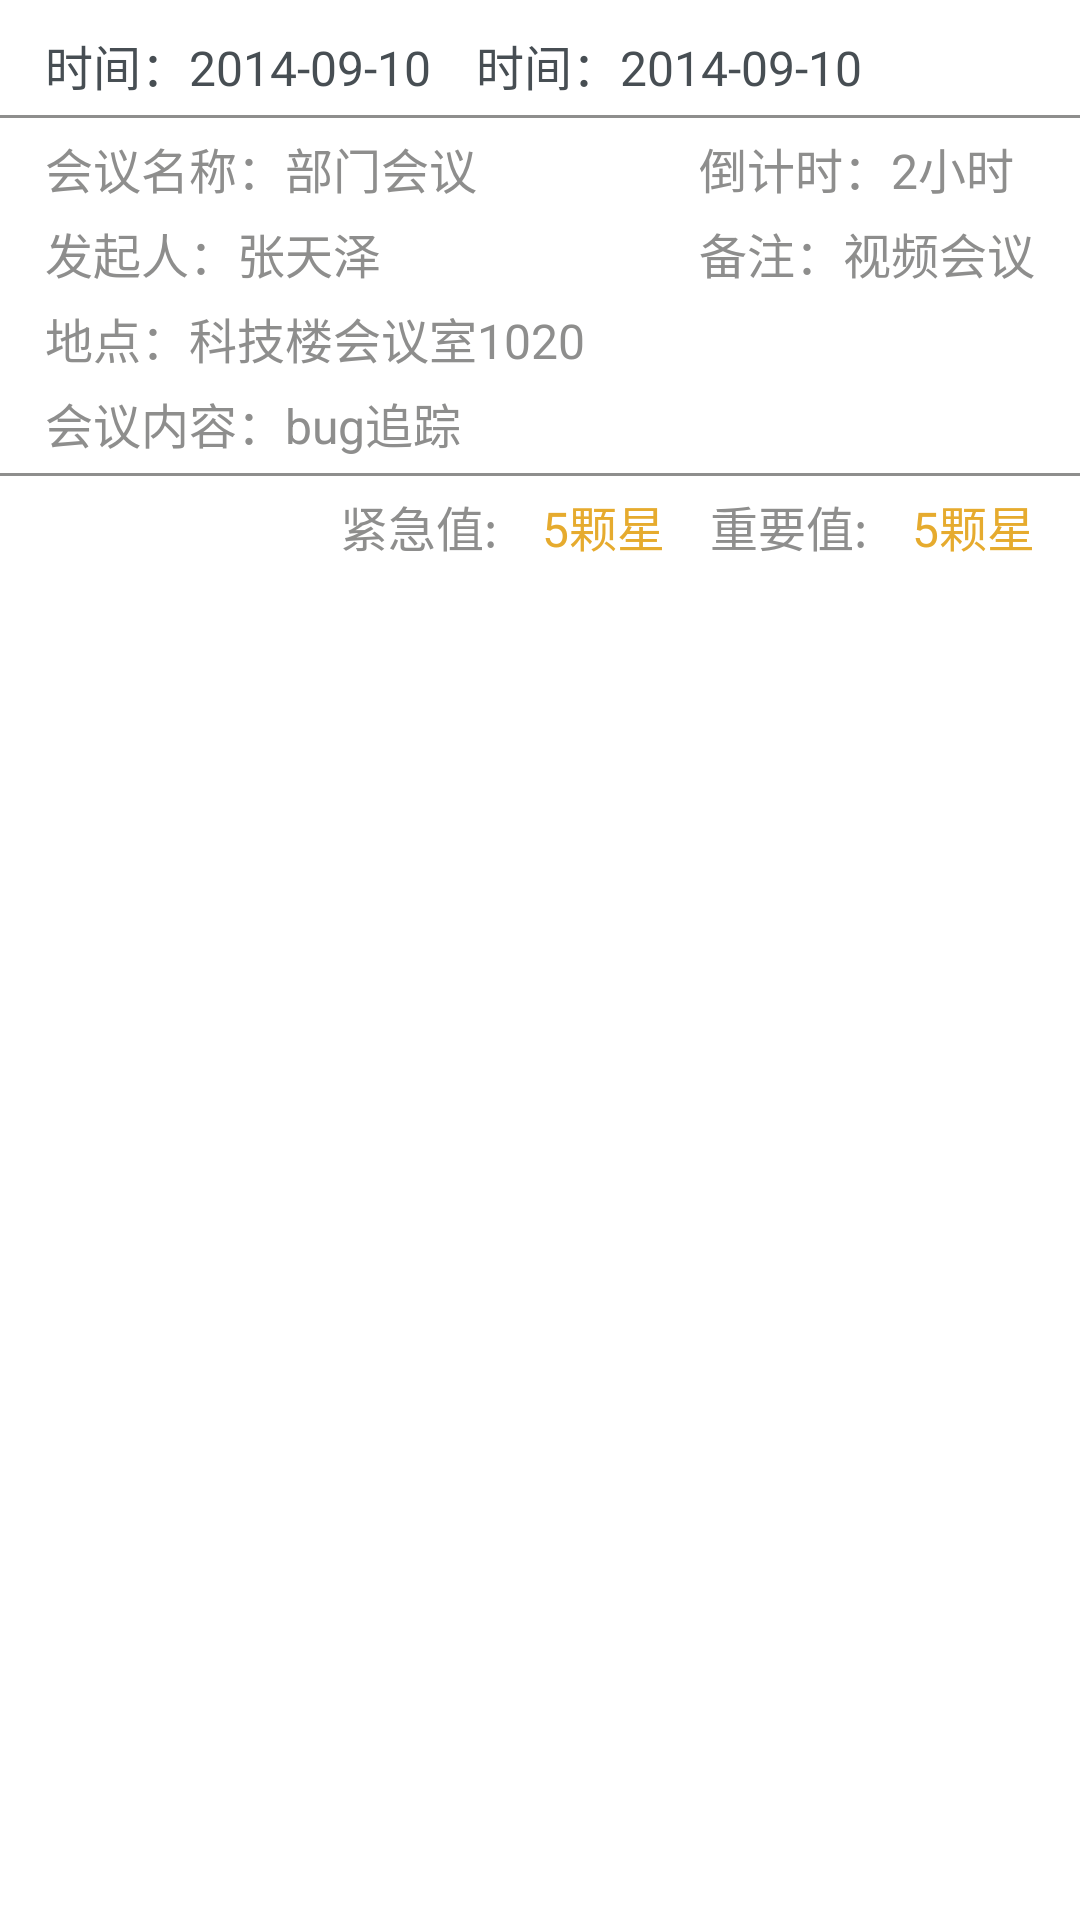

Layout XML and referenced resources for this Android screen:
<!-- AndroidManifest.xml: application theme AppTheme -->
<!-- res/layout/meeting_to_handle_list_items.xml -->
<?xml version="1.0" encoding="utf-8"?>

<LinearLayout xmlns:android="http://schemas.android.com/apk/res/android"
    android:layout_width="match_parent"
    android:layout_height="wrap_content"
    android:background="@drawable/handler_selector"
    android:orientation="vertical" >

    <LinearLayout
        android:layout_width="match_parent"
        android:layout_height="wrap_content" >

        <TextView
            android:id="@+id/meeting_todo_time"
            android:layout_width="wrap_content"
            android:layout_height="wrap_content"
            android:layout_marginLeft="15dp"
            android:layout_marginTop="10dp"
            android:text="时间：2014-09-10"
            android:textColor="@color/txt_deep_gray"
            android:textSize="16sp" />

        <TextView
            android:id="@+id/meeting_todo_duration"
            android:layout_width="wrap_content"
            android:layout_height="wrap_content"
            android:layout_marginLeft="15dp"
            android:layout_marginTop="10dp"
            android:text="时间：2014-09-10"
            android:textColor="@color/txt_deep_gray"
            android:textSize="16sp" />
    </LinearLayout>

    <View
        android:layout_width="match_parent"
        android:layout_height="1dp"
        android:layout_marginTop="5dp"
        android:background="@color/txt_light_gray" />

    <LinearLayout
        android:layout_width="match_parent"
        android:layout_height="wrap_content" >

        <LinearLayout
            android:layout_width="wrap_content"
            android:layout_height="wrap_content"
            android:layout_marginLeft="15dp"
            android:layout_marginTop="5dp"
            android:orientation="vertical" >

            <TextView
                android:id="@+id/meeting_todo_name"
                android:layout_width="wrap_content"
                android:layout_height="wrap_content"
                android:text="会议名称：部门会议"
                android:textColor="@color/txt_light_gray"
                android:textSize="16sp" />

            <TextView
                android:id="@+id/meeting_todo_lanucher"
                android:layout_width="wrap_content"
                android:layout_height="wrap_content"
                android:layout_marginTop="5dp"
                android:text="发起人：张天泽"
                android:textColor="@color/txt_light_gray"
                android:textSize="16sp" />

            <TextView
                android:id="@+id/meeting_todo_place"
                android:layout_width="wrap_content"
                android:layout_height="wrap_content"
                android:layout_marginTop="5dp"
                android:text="地点：科技楼会议室1020"
                android:textColor="@color/txt_light_gray"
                android:textSize="16sp" />
            
            <TextView
                android:id="@+id/meeting_todo_subject"
                android:layout_width="wrap_content"
                android:layout_height="wrap_content"
                android:layout_marginTop="5dp"
                android:text="会议内容：bug追踪"
                android:textColor="@color/txt_light_gray"
                android:textSize="16sp" />
        </LinearLayout>

        <View
            android:layout_width="0dp"
            android:layout_height="match_parent"
            android:layout_weight="1" />

        <LinearLayout
            android:layout_width="wrap_content"
            android:layout_height="wrap_content"
            android:layout_marginRight="15dp"
            android:layout_marginTop="5dp"
            android:orientation="vertical" >

            <TextView
                android:id="@+id/meeting_todo_timeleft"
                android:layout_width="wrap_content"
                android:layout_height="wrap_content"
                android:text="倒计时：2小时"
                android:textColor="@color/txt_light_gray"
                android:textSize="16sp" />

            <TextView
                android:id="@+id/meeting_todo_plus"
                android:layout_width="wrap_content"
                android:layout_height="wrap_content"
                android:layout_marginTop="5dp"
                android:text="备注：视频会议"
                android:textColor="@color/txt_light_gray"
                android:textSize="16sp" />
        </LinearLayout>
    </LinearLayout>

    <View
        android:layout_width="match_parent"
        android:layout_height="1dp"
        android:layout_marginTop="5dp"
        android:background="@color/txt_light_gray" />

    <LinearLayout
        android:layout_width="wrap_content"
        android:layout_height="wrap_content"
        android:layout_gravity="right"
        android:layout_marginBottom="5dp"
        android:layout_marginTop="5dp"
        android:orientation="horizontal" >

        <LinearLayout
            android:layout_width="wrap_content"
            android:layout_height="fill_parent" >

            <TextView
                android:layout_width="wrap_content"
                android:layout_height="wrap_content"
                android:layout_gravity="right"
                android:layout_marginRight="15dp"
                android:text="紧急值:"
                android:textColor="@color/txt_light_gray"
                android:textSize="16sp" />

            <TextView
                android:id="@+id/meeting_todo_urgency"
                android:layout_width="wrap_content"
                android:layout_height="wrap_content"
                android:layout_gravity="right"
                android:layout_marginRight="15dp"
                android:text="5颗星"
                android:textColor="@color/gold_pressed"
                android:textSize="16sp" />
        </LinearLayout>

        <LinearLayout
            android:layout_width="wrap_content"
            android:layout_height="wrap_content" >

            <TextView
                android:layout_width="wrap_content"
                android:layout_height="wrap_content"
                android:layout_gravity="right"
                android:layout_marginRight="15dp"
                android:text="重要值:"
                android:textColor="@color/txt_light_gray"
                android:textSize="16sp" />

            <TextView
                android:id="@+id/meeting_todo_important"
                android:layout_width="wrap_content"
                android:layout_height="wrap_content"
                android:layout_gravity="right"
                android:layout_marginRight="15dp"
                android:text="5颗星"
                android:textColor="@color/gold_pressed"
                android:textSize="16sp" />
        </LinearLayout>
    </LinearLayout>

</LinearLayout>
<!-- resources referenced by this layout -->
<resources>
  <color name="gold_pressed">#E6AB2E</color>
  <color name="txt_deep_gray">#474e53</color>
  <color name="txt_light_gray">#8e8e8d</color>
  <!-- drawable handler_selector (drawable) -->
  <?xml version="1.0" encoding="utf-8"?>
  
  <selector xmlns:android="http://schemas.android.com/apk/res/android" >
      <item android:state_selected="true" android:drawable="@drawable/aac" />
      <item android:state_focused="true" android:drawable="@drawable/aac" />
      <item android:state_pressed="true" android:drawable="@drawable/aac" />
      <item android:drawable="@drawable/aab" />
  
  </selector>
  <style name="AppTheme" parent="AppBaseTheme">
  
          
          <item name="android:windowNoTitle">true</item>
          
          <item name="android:configChanges">keyboardHidden|orientation</item>
          <item name="android:windowSoftInputMode">adjustPan|stateAlwaysHidden</item>
          <item name="android:screenOrientation">portrait</item>
      </style>
  <style name="AppBaseTheme" parent="android:Theme.Holo.Light.NoActionBar">
          
      </style>
</resources>
